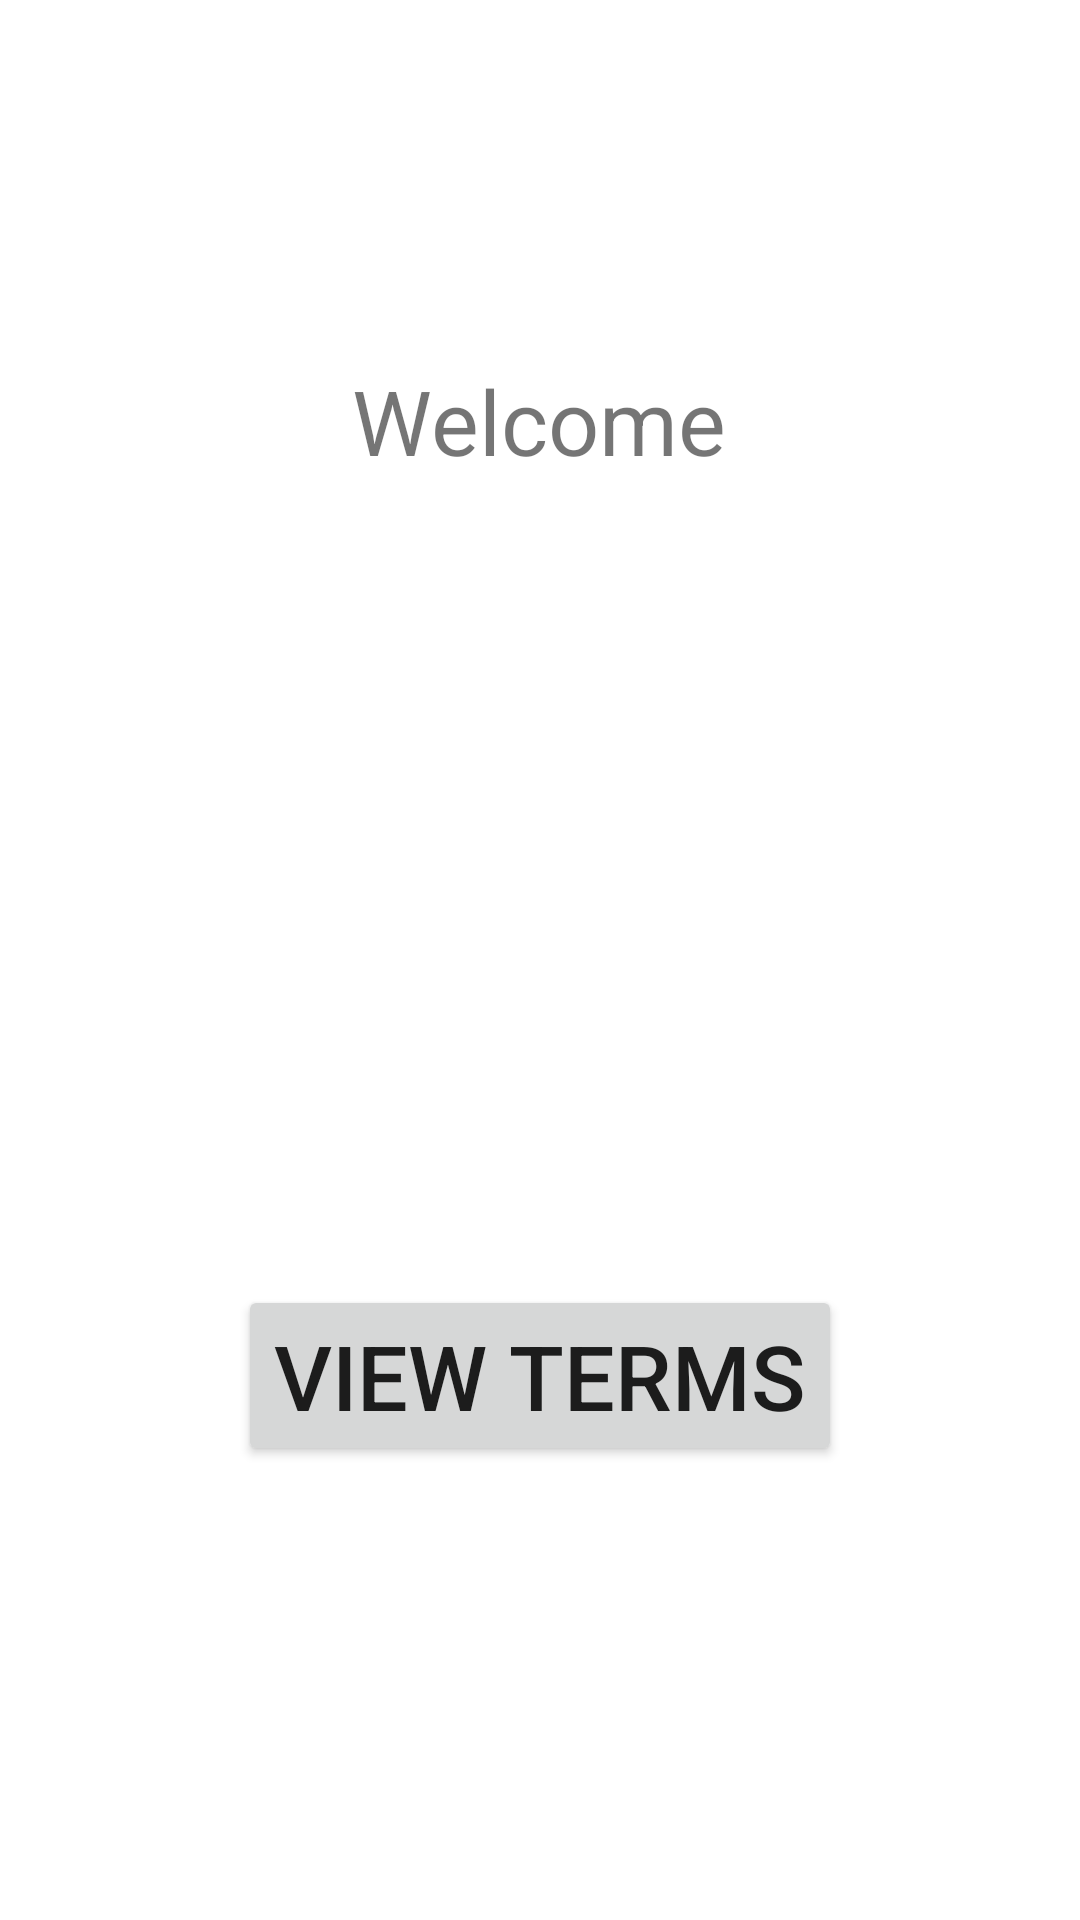

Produce the Android XML layout that renders to this screen, including the resource entries it uses.
<!-- AndroidManifest.xml: application theme Theme.NavDemoCodingChallenge -->
<!-- res/layout/fragment_welcome.xml -->
<?xml version="1.0" encoding="utf-8"?>
<layout xmlns:android="http://schemas.android.com/apk/res/android"
    xmlns:app="http://schemas.android.com/apk/res-auto"
    xmlns:tools="http://schemas.android.com/tools">

    <androidx.constraintlayout.widget.ConstraintLayout
        android:layout_width="match_parent"
        android:layout_height="match_parent"
        tools:context=".WelcomeFragment">


        <TextView
            android:id="@+id/welcome_textview"
            android:layout_width="wrap_content"
            android:layout_height="wrap_content"
            android:text="Welcome"
            android:textSize="30sp"
            app:layout_constraintBottom_toBottomOf="parent"
            app:layout_constraintEnd_toEndOf="parent"
            app:layout_constraintHorizontal_bias="0.498"
            app:layout_constraintStart_toStartOf="parent"
            app:layout_constraintTop_toTopOf="parent"
            app:layout_constraintVertical_bias="0.2" />

        <TextView
            android:id="@+id/username_textview"
            android:layout_width="wrap_content"
            android:layout_height="wrap_content"
            android:textSize="24sp"
            app:layout_constraintBottom_toBottomOf="parent"
            app:layout_constraintEnd_toEndOf="parent"
            app:layout_constraintHorizontal_bias="0.498"
            app:layout_constraintStart_toStartOf="parent"
            app:layout_constraintTop_toTopOf="parent"
            app:layout_constraintVertical_bias="0.373" />

        <TextView
            android:id="@+id/email_textview"
            android:layout_width="wrap_content"
            android:layout_height="wrap_content"
            android:textSize="24sp"
            app:layout_constraintBottom_toBottomOf="parent"
            app:layout_constraintEnd_toEndOf="parent"
            app:layout_constraintStart_toStartOf="parent"
            app:layout_constraintTop_toTopOf="parent" />

        <Button
            android:id="@+id/welcome_terms_button"
            android:layout_width="wrap_content"
            android:layout_height="wrap_content"
            android:text="View Terms"
            android:textSize="30sp"
            app:layout_constraintBottom_toBottomOf="parent"
            app:layout_constraintEnd_toEndOf="parent"
            app:layout_constraintStart_toStartOf="parent"
            app:layout_constraintTop_toTopOf="parent"
            app:layout_constraintVertical_bias="0.739" />
    </androidx.constraintlayout.widget.ConstraintLayout>
</layout>
<!-- resources referenced by this layout -->
<resources>
  <style name="Theme.NavDemoCodingChallenge" parent="Theme.MaterialComponents.DayNight.DarkActionBar">
          
          <item name="colorPrimary">@color/purple_500</item>
          <item name="colorPrimaryVariant">@color/purple_700</item>
          <item name="colorOnPrimary">@color/white</item>
          
          <item name="colorSecondary">@color/teal_200</item>
          <item name="colorSecondaryVariant">@color/teal_700</item>
          <item name="colorOnSecondary">@color/black</item>
          
          <item name="android:statusBarColor" tools:targetApi="l">?attr/colorPrimaryVariant</item>
          
      </style>
  <!-- not gathered from this repository: default colours our renderer supplied (Android Studio template values) -->
  <color name="purple_500">#FF6200EE</color>
  <color name="purple_700">#FF3700B3</color>
  <color name="teal_200">#FF03DAC5</color>
  <color name="teal_700">#FF018786</color>
  <color name="black">#FF000000</color>
  <color name="white">#FFFFFFFF</color>
</resources>
